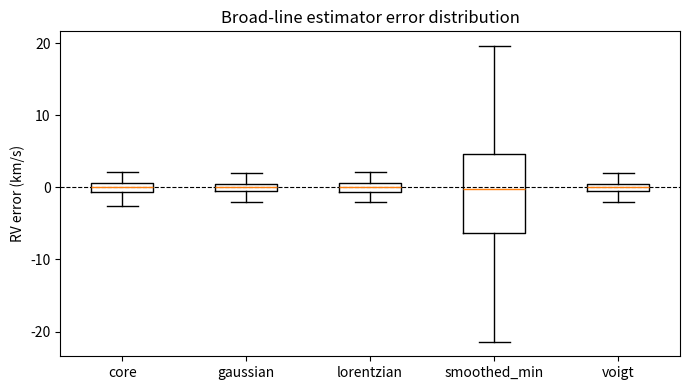

Recreate this plot in Python.
#!/usr/bin/env python3
"""Benchmark broad-line RV estimators on synthetic data."""
from __future__ import annotations

import argparse
import json
from pathlib import Path

import numpy as np
import matplotlib
matplotlib.use("Agg")
import matplotlib.pyplot as plt
from scipy.optimize import curve_fit
from scipy.special import wofz

C = 299792.458


def gaussian(x, a, mu, sig, c):
    return c - a * np.exp(-0.5 * ((x - mu) / sig) ** 2)


def lorentz(x, a, mu, gamma, c):
    return c - a * (gamma**2 / ((x - mu) ** 2 + gamma**2))


def voigt_profile(x, a, mu, sigma, gamma, c):
    z = ((x - mu) + 1j * gamma) / (sigma * np.sqrt(2))
    return c - a * np.real(wofz(z)) / (sigma * np.sqrt(2*np.pi))


def fit_method(name, w, f, rest):
    try:
        if name == 'gaussian':
            p0 = [1.0 - np.min(f), w[np.argmin(f)], 2.0, 1.0]
            p, _ = curve_fit(gaussian, w, f, p0=p0, maxfev=5000)
            mu = p[1]
        elif name == 'lorentzian':
            p0 = [1.0 - np.min(f), w[np.argmin(f)], 2.0, 1.0]
            p, _ = curve_fit(lorentz, w, f, p0=p0, maxfev=5000)
            mu = p[1]
        elif name == 'voigt':
            p0 = [1.0 - np.min(f), w[np.argmin(f)], 1.5, 1.0, 1.0]
            p, _ = curve_fit(voigt_profile, w, f, p0=p0, maxfev=8000)
            mu = p[1]
        elif name == 'core':
            m = (w > rest - 3) & (w < rest + 3)
            wc, fc = w[m], f[m]
            p0 = [1.0 - np.min(fc), wc[np.argmin(fc)], 1.0, 1.0]
            p, _ = curve_fit(gaussian, wc, fc, p0=p0, maxfev=5000)
            mu = p[1]
        elif name == 'smoothed_min':
            k = 9
            y = np.convolve(f, np.ones(k)/k, mode='same')
            mu = w[np.argmin(y)]
        else:
            return np.nan
        return C * (mu - rest) / rest
    except Exception:
        return np.nan


def run(n=200, snr=80.0, vsig=2.0, out_dir=Path('validation_output/broad_line')):
    rng = np.random.default_rng(0)
    rest = 4861.3
    methods = ['gaussian', 'lorentzian', 'voigt', 'core', 'smoothed_min']
    rows = []
    for _ in range(n):
        true_rv = rng.normal(0, 20)
        mu = rest * (1 + true_rv / C)
        w = np.linspace(rest - 20, rest + 20, 400)
        f = 1.0 - 0.5 * np.exp(-0.5 * ((w - mu) / vsig) ** 2)
        noise = rng.normal(0, 1.0/snr, size=len(w))
        fn = f + noise
        for m in methods:
            rv = fit_method(m, w, fn, rest)
            rows.append({'method': m, 'true_rv': true_rv, 'est_rv': rv, 'err': rv - true_rv})
    import pandas as pd
    df = pd.DataFrame(rows)
    out_dir.mkdir(parents=True, exist_ok=True)
    df.to_csv(out_dir / 'broad_line_trials.csv', index=False)
    rep = df.groupby('method').agg(bias_kms=('err','mean'), rms_kms=('err','std'), n=('err','count')).reset_index()
    rep.to_csv(out_dir / 'broad_line_summary.csv', index=False)
    fig, ax = plt.subplots(figsize=(7,4))
    data = [df[df['method']==m]['err'].dropna().values for m in rep['method']]
    ax.boxplot(data, labels=rep['method'], showfliers=False)
    ax.axhline(0, color='k', ls='--', lw=0.8)
    ax.set_ylabel('RV error (km/s)')
    ax.set_title('Broad-line estimator error distribution')
    fig.tight_layout()
    fig.savefig(out_dir / 'broad_line_errors.png', dpi=130)
    plt.close(fig)
    best = rep.sort_values('rms_kms').iloc[0].to_dict()
    rec = f"# Broad-line method recommendation\n\nBest by synthetic RMS: **{best['method']}** (bias={best['bias_kms']:.3f} km/s, rms={best['rms_kms']:.3f} km/s).\n"
    Path('docs').mkdir(exist_ok=True)
    Path('docs/broad_line_method.md').write_text(rec)
    summary = {'best_method': best['method'], 'n_trials': int(n)}
    (out_dir / 'broad_line_summary.json').write_text(json.dumps(summary, indent=2))
    return summary


def main():
    ap = argparse.ArgumentParser(description='Benchmark broad-line RV estimators')
    ap.add_argument('--n-trials', type=int, default=200)
    ap.add_argument('--snr', type=float, default=80.0)
    ap.add_argument('--sigma', type=float, default=2.0)
    ap.add_argument('--out-dir', type=Path, default=Path('validation_output/broad_line'))
    args = ap.parse_args()
    s = run(n=args.n_trials, snr=args.snr, vsig=args.sigma, out_dir=args.out_dir)
    print(json.dumps(s, indent=2))


if __name__ == '__main__':
    main()
